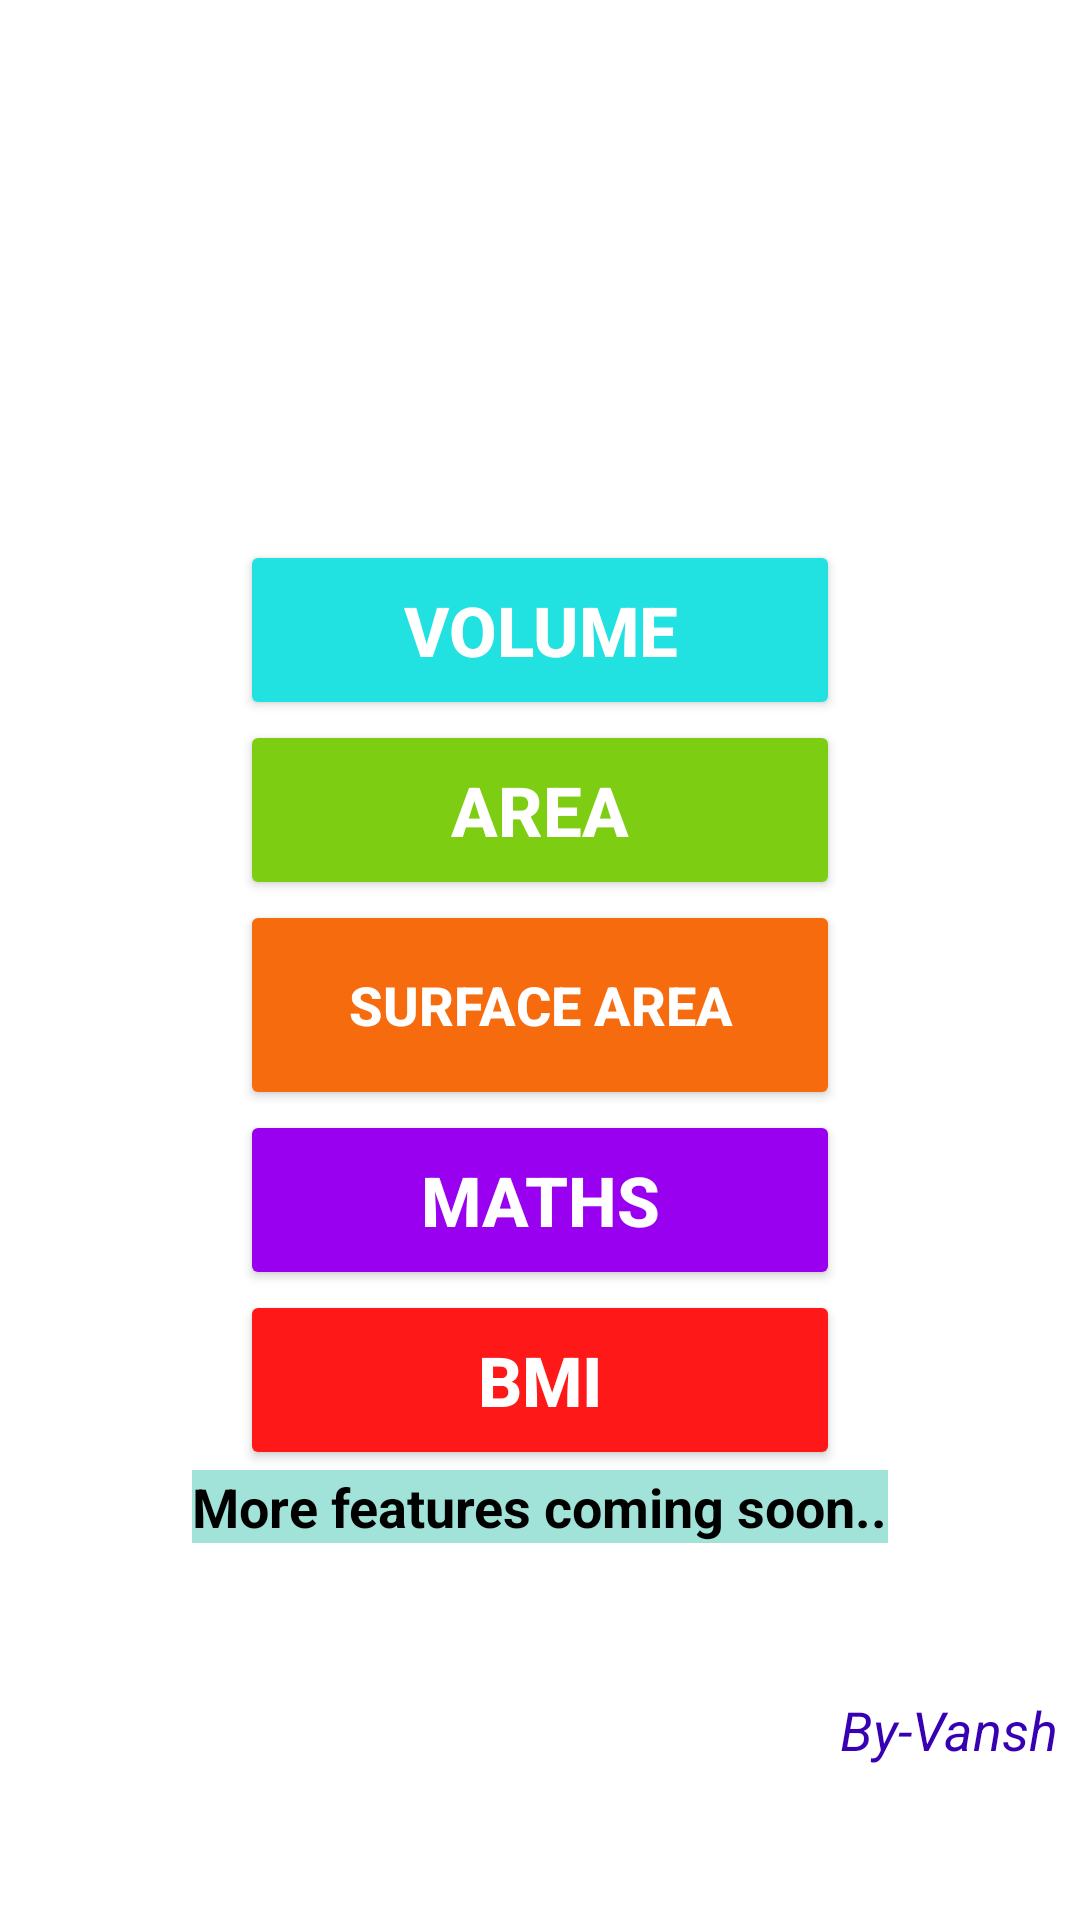

The Android layout XML behind this screen, and the referenced resources:
<!-- AndroidManifest.xml: application theme Theme.All_in_one_calc -->
<!-- res/layout/activity_main.xml -->
<?xml version="1.0" encoding="utf-8"?>
<RelativeLayout xmlns:android="http://schemas.android.com/apk/res/android"
    xmlns:app="http://schemas.android.com/apk/res-auto"
    xmlns:tools="http://schemas.android.com/tools"
    android:layout_width="match_parent"
    android:layout_height="match_parent"
    android:screenOrientation="portrait"
    tools:context=".MainActivity"
    android:background="@drawable/calc_bg3">

    <TextView
        android:layout_width="match_parent"
        android:layout_height="wrap_content"
        android:text="@string/what_you_want_to_do_in_all_in_one_calculator"
        android:textSize="35sp"
        android:textStyle="bold"
        android:textAlignment="center"
        android:layout_marginStart="5dp"
        android:textColor="@color/white"
        android:layout_marginTop="20dp"/>

    <LinearLayout
        android:layout_width="match_parent"
        android:layout_height="wrap_content"
        android:layout_marginTop="180dp"
        android:orientation="vertical">


        <Button
            android:id="@+id/vol_btn"
            android:layout_width="200dp"
            android:layout_height="60dp"
            android:layout_gravity="center_vertical|center_horizontal"
            android:backgroundTint="@color/vol_btn"
            android:text="@string/volume"
            android:textColor="@color/white"
            android:textSize="@dimen/btn_text_size"
            android:textStyle="bold" />

        <Button
            android:id="@+id/area_btn"
            android:layout_width="200dp"
            android:layout_height="60dp"
            android:layout_gravity="center_vertical|center_horizontal"
            android:backgroundTint="@color/area_btn"
            android:text="@string/area"
            android:textColor="@color/white"
            android:textSize="@dimen/btn_text_size"
            android:textStyle="bold" />

        <Button
            android:id="@+id/surface_area_btn"
            android:layout_width="200dp"
            android:layout_height="70dp"
            android:layout_gravity="center_vertical|center_horizontal"
            android:backgroundTint="@color/surface_btn"
            android:text="@string/surface_area"
            android:textColor="@color/white"
            android:textSize="@dimen/eighteen_size"
            android:textStyle="bold" />

        <Button
            android:id="@+id/maths_btn"
            android:layout_width="200dp"
            android:layout_height="60dp"
            android:layout_gravity="center_vertical|center_horizontal"
            android:backgroundTint="@color/maths_btn"
            android:text="@string/maths"
            android:textColor="@color/white"
            android:textSize="@dimen/btn_text_size"
            android:textStyle="bold" />

        <Button
            android:id="@+id/bmi_btn"
            android:layout_width="200dp"
            android:layout_height="60dp"
            android:layout_gravity="center_vertical|center_horizontal"
            android:backgroundTint="@color/bmi_btn"
            android:text="@string/bmi"
            android:textColor="@color/white"
            android:textSize="@dimen/btn_text_size"
            android:textStyle="bold" />

        <TextView
            android:layout_width="wrap_content"
            android:layout_height="wrap_content"
            android:layout_gravity="center_vertical|center_horizontal"
            android:background="#A1E3D8"
            android:text="@string/more_features_coming_soon"
            android:textColor="@color/black"
            android:textSize="@dimen/eighteen_size"
            android:textStyle="bold" />

        <TextView
            android:layout_width="wrap_content"
            android:layout_height="wrap_content"
            android:layout_marginStart="280dp"
            android:layout_marginTop="50dp"
            android:text="@string/by_vansh"
            android:textColor="@color/purple_700"
            android:textSize="@dimen/eighteen_size"
            android:textStyle="italic" />


    </LinearLayout>
</RelativeLayout>
<!-- resources referenced by this layout -->
<resources>
  <color name="area_btn">#7DCE13</color>
  <color name="black">#FF000000</color>
  <color name="bmi_btn">#FF1818</color>
  <color name="maths_btn">#9900F0</color>
  <color name="purple_700">#FF3700B3</color>
  <color name="surface_btn">#F66B0E</color>
  <color name="vol_btn">#21E1E1</color>
  <color name="white">#FFFFFFFF</color>
  <dimen name="btn_text_size">23sp</dimen>
  <dimen name="eighteen_size">18sp</dimen>
  <string name="area">Area</string>
  <string name="bmi">BMI</string>
  <string name="by_vansh">By-Vansh</string>
  <string name="maths">Maths</string>
  <string name="more_features_coming_soon">More features coming soon..</string>
  <string name="surface_area">Surface Area</string>
  <string name="volume">Volume</string>
  <string name="what_you_want_to_do_in_all_in_one_calculator">What you want to do/calcuate in Multi Calculator?</string>
  <style name="Theme.All_in_one_calc" parent="Theme.MaterialComponents.DayNight.DarkActionBar">
          
          <item name="colorPrimary">@color/purple_500</item>
          <item name="colorPrimaryVariant">@color/purple_700</item>
          <item name="colorOnPrimary">@color/white</item>
          
          <item name="colorSecondary">@color/teal_200</item>
          <item name="colorSecondaryVariant">@color/teal_700</item>
          <item name="colorOnSecondary">@color/black</item>
          
          <item name="android:statusBarColor" tools:targetApi="l">?attr/colorPrimaryVariant</item>
          
      </style>
  <color name="purple_500">#FF6200EE</color>
  <color name="teal_200">#FF03DAC5</color>
  <color name="teal_700">#FF018786</color>
</resources>
